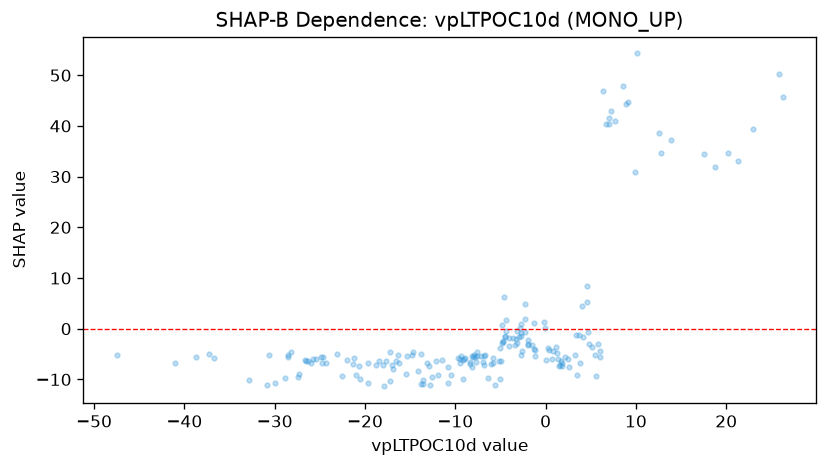

The table this chart was drawn from, first rows:
feature_value, shap_value
6.071, -5.63
-4.681, -2.425
-3.659, -1.886
-4.42, -0.4485
-15.45, -9.013
-11.95, -9.034
-14.77, -5.193
-4.741, -2.595
-8.99, -5.992
-24.34, -6.851
1.24, -4.782
1.841, -7.423
6.725, 40.32
6.975, 40.4
4.595, 5.329
-2.756, 0.8325
1.563, -7.134
17.5, 34.41
12.74, 34.71
2.642, -7.497
1.393, -5.888
-17.7, -6.341
-20.95, -9.072
-19.68, -6.794
-13.8, -4.942
-26.01, -6.67
-1.151, -5.314
-1.295, -3.911
-7.544, -4.573
-12.79, -11.15
-9.737, -5.729
-6.383, -9.636
-5.783, -6.803
-2.716, -0.7597
-5.833, -5.737
-4.011, -1.895
-1.548, -3.142
-13.83, -10.85
-8.422, -6.573
-13.18, -6.702
-16.32, -5.214
-16.57, -6.303
-13.57, -10.95
-21.26, -5.753
-15.35, -5.352
-36.7, -5.678
-26.59, -6.45
-22.59, -9.233
-26.63, -6.17
-27.41, -9.427
-24.6, -5.531
-38.73, -5.505
-41.07, -6.82
-47.5, -5.098
-37.25, -5.037
3.819, -6.84
-1.978, -2.961
26.23, 45.78
22.97, 39.45
25.82, 50.32
... 128 more rows
